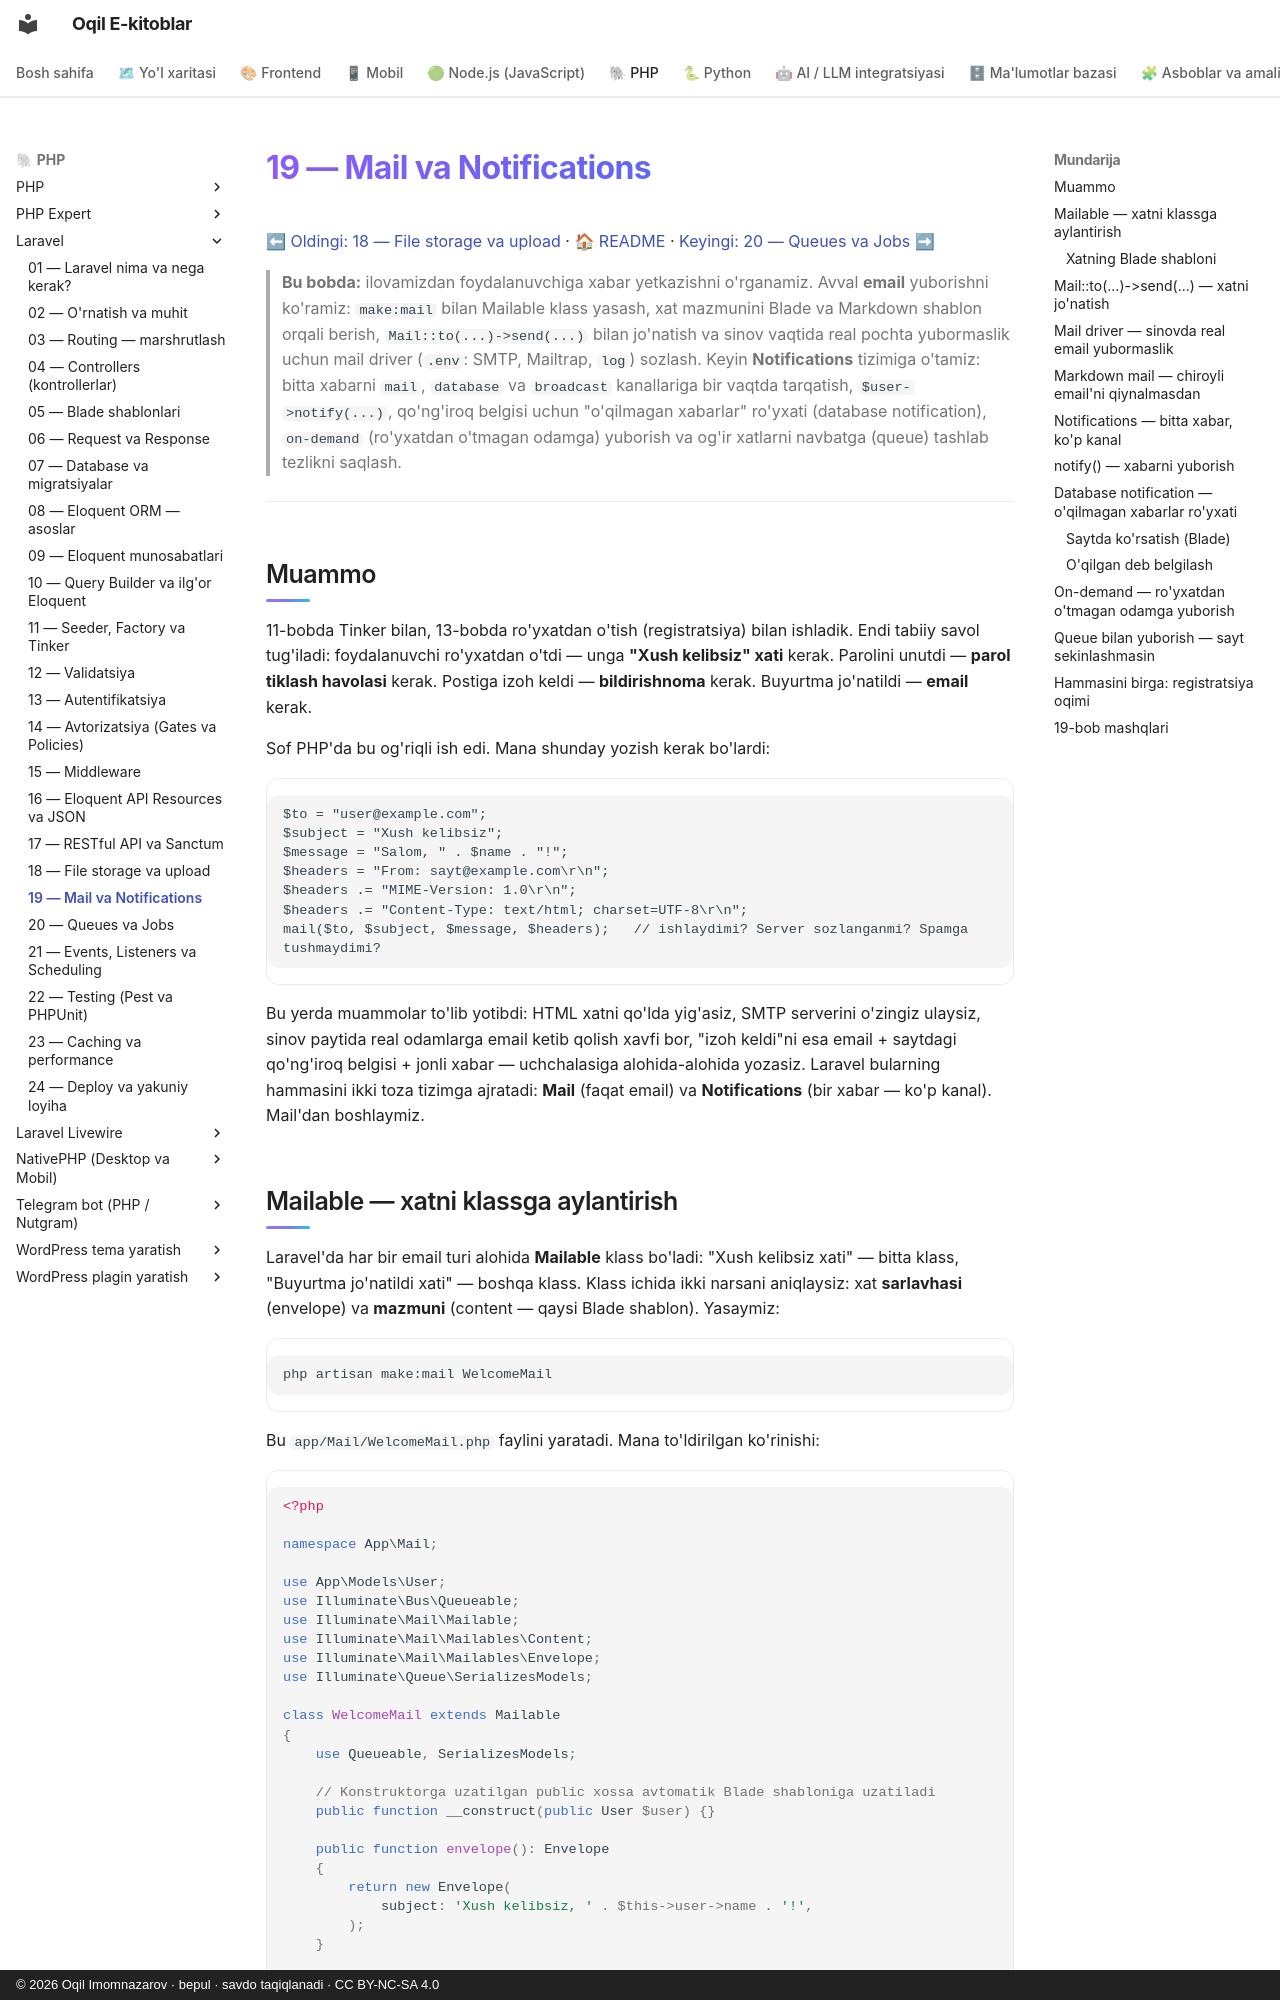

repository: iOqil/e-book · page: laravel/19-mail-notifications/index.html · generator: mkdocs · copyright: © 2026 Oqil Imomnazarov · bepul · savdo taqiqlanadi · CC BY-NC-SA 4.0

# 19 — Mail va Notifications

[⬅ Oldingi: 18 — File storage va upload](./18-file-storage.md) · [🏠 README](./README.md) · [Keyingi: 20 — Queues va Jobs ➡](./20-queues-jobs.md)

> **Bu bobda:** ilovamizdan foydalanuvchiga xabar yetkazishni o'rganamiz. Avval **email** yuborishni ko'ramiz: `make:mail` bilan Mailable klass yasash, xat mazmunini Blade va Markdown shablon orqali berish, `Mail::to(...)->send(...)` bilan jo'natish va sinov vaqtida real pochta yubormaslik uchun mail driver (`.env`: SMTP, Mailtrap, `log`) sozlash. Keyin **Notifications** tizimiga o'tamiz: bitta xabarni `mail`, `database` va `broadcast` kanallariga bir vaqtda tarqatish, `$user->notify(...)`, qo'ng'iroq belgisi uchun "o'qilmagan xabarlar" ro'yxati (database notification), `on-demand` (ro'yxatdan o'tmagan odamga) yuborish va og'ir xatlarni navbatga (queue) tashlab tezlikni saqlash.

---

## Muammo

11-bobda Tinker bilan, 13-bobda ro'yxatdan o'tish (registratsiya) bilan ishladik. Endi tabiiy savol tug'iladi: foydalanuvchi ro'yxatdan o'tdi — unga **"Xush kelibsiz" xati** kerak. Parolini unutdi — **parol tiklash havolasi** kerak. Postiga izoh keldi — **bildirishnoma** kerak. Buyurtma jo'natildi — **email** kerak.

Sof PHP'da bu og'riqli ish edi. Mana shunday yozish kerak bo'lardi:

```php
$to = "user@example.com";
$subject = "Xush kelibsiz";
$message = "Salom, " . $name . "!";
$headers = "From: sayt@example.com\r\n";
$headers .= "MIME-Version: 1.0\r\n";
$headers .= "Content-Type: text/html; charset=UTF-8\r\n";
mail($to, $subject, $message, $headers);   // ishlaydimi? Server sozlanganmi? Spamga tushmaydimi?
```

Bu yerda muammolar to'lib yotibdi: HTML xatni qo'lda yig'asiz, SMTP serverini o'zingiz ulaysiz, sinov paytida real odamlarga email ketib qolish xavfi bor, "izoh keldi"ni esa email + saytdagi qo'ng'iroq belgisi + jonli xabar — uchchalasiga alohida-alohida yozasiz. Laravel bularning hammasini ikki toza tizimga ajratadi: **Mail** (faqat email) va **Notifications** (bir xabar — ko'p kanal). Mail'dan boshlaymiz.
